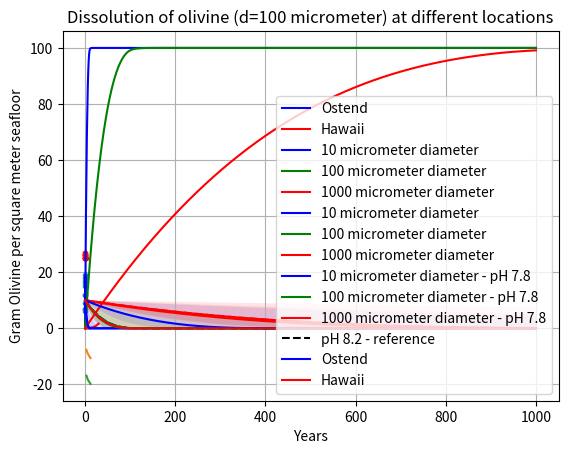

Write the Python code that produced this figure.
# -*- coding: utf-8 -*-
"""
Created on Wed Apr 15 12:42:36 2020

@author: Luna Geerts
"""


#%% Importing liberaries

import numpy as np
from numpy import matlib as ml
from scipy import constants
import matplotlib.pyplot as plt
from scipy.integrate import odeint
import pandas as pd


#making a nutrient limited chemostat from the reactran excercises.

#model domain: undefined / no saturation occurs
#time frame: months 


##############################################
# Functions
##############################################

#---------------------------------------------
# Conversion of rate constant depending on temperature (supplm. Montserat)/ahrrenius equation
# Turned out to be unneeded as I used an empirical relationship which includes T, left in as reference
#---------------------------------------------

Ea           = 79.5 *1000    # [ j mol^-1 ]
constants.R                  # [ J K^-1 mol^-1]
Ref_T1       = constants.convert_temperature(25,'C','K' ) #[K]
bulk_dens    = 1750000       # [ gram m^-3]

#%% function that calculates new k values
def new_k (k2, New_T2 ) :
    K_T2 = constants.convert_temperature( New_T2,'C','K' )
    exp1 = Ea / (K_T2 * constants.R)
    exp2 = Ea / (Ref_T1 * constants.R)
    k1   = k2 / (ml.exp(exp1)/ml.exp(exp2) )
    return k1

new_k(1,15) #so the reaction (r) is 0.32 than that of at 25 degrees

T = np.linspace(0,30,20)
rate = new_k(1,T)
new_k(1,10)
plt.grid()
plt.plot(T,rate,'r')
plt.xlabel("Temperature (Celsius)")
plt.ylabel("Rate")
title = "Rate increase with temperature"

plt.title(title)
plt.show()
#%%

#Function that checks if input is numeric

def is_num(f):
    try:
        float(f)
        return True
    except ValueError:
        return False







##############################################
#%% Parameters
##############################################



#---------------------------------------------
# Sea temperatures per month , averages over past 10 yr
#---------------------------------------------

T_hawaii = np.array([25.,25.,25.,25.,25.,26.,26.,26.,27.,27.,26.,25.]) # Kahaluu-Keauhou
T_Ostend = np.array([7.,6.,7.,9.,12.,16.,18.,19.,17.,15.,12.,9.])

months   = np.linspace([0.],[1.],12) #converting months on a year basis


poly_months   = np.linspace([0.],[1.],100) #converting months on a year basis

#making a function/ curve from this data

months_5 = np.linspace([0.],[5.],12*5)
curve_fit_Ostend = np.polyfit(months[:,0],T_Ostend, 5)
curve_fit_Hawaii = np.polyfit(months[:,0],T_hawaii, 6)




def T_funct_Ostend (t):
    if t <= 1:
        return(np.polyval(curve_fit_Ostend,t))
    elif t > 1:
        new_t   = t-np.trunc(t) #I only got values for t between 0 and 1
        return(np.polyval(curve_fit_Ostend,new_t))        

def T_funct_Hawaii (t):
    if t <= 1:
        return(np.polyval(curve_fit_Hawaii,t))
    elif t > 1:
        new_t   = t-np.trunc(t) #I only got values for t between 0 and 1
        return(np.polyval(curve_fit_Hawaii,new_t))        

T_funct_vec_Ostend = np.vectorize(T_funct_Ostend)
T_funct_vec_Hawaii = np.vectorize(T_funct_Hawaii)


plt.plot(months,T_Ostend, '.')
plt.plot(months,T_funct_vec_Ostend(months), 'b', label='Ostend')
plt.plot(months,T_hawaii, 'r.')
plt.plot(months,T_funct_vec_Hawaii(months), 'r', label='Hawaii')


plt.xlabel("Years")
plt.ylabel("Sea-Temperature")
title = "Yearly variation of temperatures"
plt.grid()
plt.title(title)
plt.legend(loc='lower right')
plt.show()

#Bingo! :)

#---------------------------------------------
# Olivine constants
#---------------------------------------------

Mol_Mass = 140.693 # [ gram mol^-1] #From Rimstidt et al.,
Mol_Dens_OLI = 4.365*10**-5 #[ m^3 mol^-1 ] also Rimstidt
dia      = 100 *10**-6     # [ meter]
pH       = np.linspace([0.],[12.])


C_OLI    = 10 / Mol_Mass   #lets say per cubic meter of seafloor we want 10 grams?
gamma_eff= 4 #we assume no secondary reactions occur so the gamma efficiency is 4 aka 4 mols CO2 capture per mol olivine

#---------------------------------------------
#%% Olivine dissolution function in function of pH and temperature
#---------------------------------------------


def r_OLI (pH,T_K): #the pH and Kelvin temperatures are needed
    #for pH ranges <5.6
    if pH <= 5.6 :
        log_r_out = 6.05-0.46*pH-3683.0*(1/T_K)
    #for pH ranges >5.6   
    elif pH > 5.6:
        log_r_out = 4.07-0.256*pH-3465*(1/T_K)
        
    r_out = log_r_out
    return r_out #r in units [ mol m^2 year^-1] 



#---------------------------------------------
# Vectorizing the function
#---------------------------------------------

r_OLI2 = np.vectorize(r_OLI)

#---------------------------------------------
#%% Surface area and volume sphere for shrinking particle
#---------------------------------------------

#Assuming our olivine particles are perfectly round, knowing the radius of each particle
# we can calculate the surface area with A_sphere

def A_sphere(diameter):
    return(4 * ml.pi * (diameter/2)**2)

def V_sphere(diameter):
    return(4/3 * ml.pi * (diameter/2)**3)

#%%
#---------------------------------------------
# Making an identical plot as in the reference paper -> DID NOT USE IN THE END
#---------------------------------------------
pH= np.linspace(3,12,10)

plt.plot(pH,r_OLI2(pH,298.15)) #compared to hangx and spiers paper its way too high...
plt.show()

plt.plot(pH,ml.log(ml.exp(r_OLI2(pH,298.15))/10000))  #making a plot like in Oelkers, I do / 10000 to convert
# m^2 to cm^2

plt.plot(pH,(ml.log(2)/r_OLI2(pH,298.15)) ) #compared to hangx and spiers paper its way too high...


#rendering
plt.xlabel("pH")
plt.ylabel("ln 2 / log r")
title = "Dissolution in function of pH – DID NOT USE"
plt.grid()
plt.title(title)

plt.show()


#---------------------------------------------
# CO2 capture in function of Olivine dissolution
#---------------------------------------------


#MAIN FUNCTION

def decr_OLI(y,t,r,nr_grains,Temp_func,uncertainty,purity):
    
    Vol_grain = y[1]/ nr_grains
    Vol_grain_up = y[3]/ nr_grains
    Vol_grain_down = y[5]/ nr_grains
    
    diameter  =(Vol_grain/((4/3) * ml.pi))**(1/3)*2
    diameter_up=(Vol_grain_up/((4/3) * ml.pi))**(1/3)*2
    diameter_down=(Vol_grain_down/((4/3) * ml.pi))**(1/3)*2
    
    A_grain   = A_sphere(diameter) #representative for one grain but...
    A_grain_up= A_sphere(diameter_up)
    A_grain_down=A_sphere(diameter_down)
    #we need something in units [mu_m^2 g^-1]
    
    A     =  A_grain / Vol_grain / (bulk_dens *10**-18)    # [mu_m^2 g^-1]
    A_up  =  A_grain_up / Vol_grain_up / (bulk_dens *10**-18)    # [mu_m^2 g^-1]
    A_down =  A_grain_down / Vol_grain_down / (bulk_dens *10**-18)    # [mu_m^2 g^-1]

    
    
    #Part of code that finds the correct temperature for the timestep:
        
    if Temp_func == "Ostend":
        Temp = T_funct_vec_Ostend(t)
    if Temp_func == "Hawaii":
        Temp = T_funct_Hawaii(t)
    if is_num(Temp_func):
        Temp = Temp_func

    #since the Rimstidt function did not work as intended we will use values of
    #Hangx and Spiers and convert these values using the Ahrenius equation
    #Detailed as in Hangx and Spiers:
        
    r_adj =        (r*3600*24*365.25)        *new_k(1,Temp) #adjust rate for temperature
    r_adj_up   =   (r + np.abs(uncertainty)) *3600*24*365.25 * new_k(1,Temp) #adjust rate for temperature
    r_adj_down =   (r - np.abs(uncertainty)) *3600*24*365.25 * new_k(1,Temp) #adjust rate for temperature
    
    r_new      =  (r_adj*10**-12)  * Mol_Mass*10**-6 # [ mol mu_m^-2 time^-1 * g mol^-1] = [ g mu_m^-2 year^-1]
    r_new_up   =  (r_adj_up*10**-12)  * Mol_Mass*10**-6
    r_new_down =  (r_adj_down*10**-12)  * Mol_Mass*10**-6
    
    
    dCdt      = (-(A*y[0]*r_new)*10**6 )*purity   # [ A = mu_m^2 g^-1, y[0]= g m^-2(seafloor), r= g mu_m^-2 year^-1]
                                   # [dCdt = gram m^-2 (seafloor) year^-1]
    
    dCdt_Up   = (-(A_up*y[2]*r_new_up)*10**6 )*purity 
    dCdt_Down = (-(A_down*y[4]*r_new_down)*10**6 )*purity 
    
    #converting gram olivine dissolved to volume change
    
    if y[1]  < 1.05*10**11 : #its a messy solution... but a solution nontheless!
         dVoldt = 0  
    else :
        dVoldt = dCdt   / (bulk_dens*10**-18) # [ mu_m^3 m^-2(seafloor) year^-1 ]
    
    if y[3]  < 1.05*10**11 : #its a messy solution... but a solution nontheless!
         dVoldt_Up = 0  
    else :
        dVoldt_Up = dCdt_Up   / (bulk_dens*10**-18) # [ mu_m^3 m^-2(seafloor) year^-1 ]

    if y[5]  < 1.05*10**11 : #its a messy solution... but a solution nontheless!
         dVoldt_Down = 0  
    else :
        dVoldt_Down = dCdt_Down   / (bulk_dens*10**-18) # [ mu_m^3 m^-2(seafloor) year^-1 ]


    
    #Since there is an uncertainty of a magnitude I want to plot these too
    
    #dVoldt  = 0
        
    dydt     = [dCdt, dVoldt, dCdt_Up, dVoldt_Up ,dCdt_Down,dVoldt_Down]
    return dydt


#WRAPPER FUNCTION FOR MAIN FUNCTION, handles the input !

def OLI_model2 (t,r,gram_oli,dia,Temp_func=25,uncertainty=0,purity=1):


        
    muVol     = (gram_oli / bulk_dens) *10**18 # [mu_m^3 m^-2] volume per m^2 sea floor
   
    nr_grains  = muVol / V_sphere(dia) #total volume per m^2 sea floor divided by volume of one grain
                                     #gives nr of grains
    y = [gram_oli , muVol , gram_oli, muVol, gram_oli, muVol ]
    
    sol_tot  = odeint(decr_OLI, y, t, args=(r,nr_grains,Temp_func,uncertainty,purity))

    return sol_tot


#==============================================================================
# Trying to give a ballpark estimate of C_OLI decrease
#==============================================================================

r = ml.exp(r_OLI(pH=8.2,T_K=298.15))# [mol m^-2 s^-1]
#but this rate is too fast I think? since Hangx and spiers (other paper uses other values...)
#but the rate calculated seem to be consistent with the papers tho... -> DID NOT USE

r = 1.58*10**-10 #mol m^-2 s^-1 #but this rate by Hangx and Spiers is used
error_r = 1.40*10**-10

acid_r = 1.80*10**-10 #mol m^-2 s^-1, dissolution at pH 7.8

#The time windows:

t1 = np.linspace(0,1000,1000)
t2 = np.linspace(0,1000,1000)
t3 = np.linspace(0,1000,1000)


#==============================================================================
# Computing different grain sizes...
#==============================================================================

sol1 = OLI_model2(t=t1,r=r,gram_oli=10,dia=10,uncertainty=error_r,purity=1)
sol2 = OLI_model2(t=t2,r=r,gram_oli=10,dia=100,uncertainty=error_r,purity=1)
sol3 = OLI_model2(t=t3,r=r,gram_oli=10,dia=1000,uncertainty=error_r,purity=1)

df_sol1 = pd.DataFrame(sol1[:,(2,0,4)],columns=['lwr','Rt','upr'],index=t1)
df_sol2 = pd.DataFrame(sol2[:,(2,0,4)],columns=['lwr','Rt','upr'],index=t2)
df_sol3 = pd.DataFrame(sol3[:,(2,0,4)],columns=['lwr','Rt','upr'],index=t3)


plt.plot(df_sol1.index, df_sol1.Rt  ,'b',label='10 micrometer diameter')
plt.fill_between(df_sol1.index,df_sol1.lwr,df_sol1.upr,alpha=0.1,facecolor='blue')

plt.plot(df_sol2.index, df_sol2.Rt  ,'g',label='100 micrometer diameter')
plt.fill_between(df_sol2.index,df_sol2.lwr,df_sol2.upr,alpha=0.1,facecolor='green')

plt.plot(df_sol3.index, df_sol3.Rt  ,'r',label='1000 micrometer diameter')
plt.fill_between(df_sol3.index,df_sol3.lwr,df_sol3.upr,alpha=0.1,facecolor='red')


plt.legend(loc='best')

plt.grid()

#rendering
plt.xlabel("Years")
plt.ylabel("Gram Olivine per square meter seafloor")
title = "Dissolution with different starting diameters"
plt.title(title)

plt.show()


#trying to make a graph such as we find in Hangx and spiers:


plt.plot(t1, 100-sol1[:,0]/10*100, 'b', label='10 micrometer diameter')
plt.plot(t2, 100-sol2[:,0]/10*100, 'g', label='100 micrometer diameter')
plt.plot(t3, 100-sol3[:,0]/10*100, 'r', label='1000 micrometer diameter')

plt.legend(loc='best')
plt.grid()
plt.xlabel("Years")
plt.ylabel("% Olivine dissolved")
title = "Dissolution with different starting diameters"
plt.title(title)

plt.show()
    

#==============================================================================
# For different pH scenarios, with different diameters
#==============================================================================

t1_acid = np.linspace(0,100,1000)

sol1_acid = OLI_model2(t=t1_acid,r=acid_r,gram_oli=10,dia=10,uncertainty=error_r,purity=1)
sol2_acid = OLI_model2(t=t2,r=acid_r,gram_oli=10,dia=100,uncertainty=error_r,purity=1)
sol3_acid = OLI_model2(t=t3,r=acid_r,gram_oli=10,dia=1000,uncertainty=error_r,purity=1)

df_sol1_acid = pd.DataFrame(sol1_acid[:,(2,0,4)],columns=['lwr','Rt','upr'],index=t1_acid)
df_sol2_acid = pd.DataFrame(sol2_acid[:,(2,0,4)],columns=['lwr','Rt','upr'],index=t2)
df_sol3_acid = pd.DataFrame(sol3_acid[:,(2,0,4)],columns=['lwr','Rt','upr'],index=t3)

#plotting:






plt.plot(df_sol1.index, df_sol2.Rt  ,'b--')
plt.plot(df_sol2.index, df_sol2.Rt  ,'g--')
plt.plot(df_sol3.index, df_sol3.Rt  ,'r--')
    


plt.plot(df_sol1_acid.index, df_sol2_acid.Rt  ,'b',label='10 micrometer diameter - pH 7.8')
plt.fill_between(df_sol1_acid.index,df_sol2_acid.lwr,df_sol1_acid.upr,alpha=0.1,facecolor='blue')


plt.plot(df_sol2_acid.index, df_sol2_acid.Rt  ,'g',label='100 micrometer diameter - pH 7.8')
plt.fill_between(df_sol2_acid.index,df_sol2_acid.lwr,df_sol2_acid.upr,alpha=0.1,facecolor='green')


plt.plot(df_sol3_acid.index, df_sol3_acid.Rt  ,'r',label='1000 micrometer diameter - pH 7.8')
plt.fill_between(df_sol3_acid.index,df_sol3_acid.lwr,df_sol3_acid.upr,alpha=0.1,facecolor='red')
plt.plot(0,0,'k--',label='pH 8.2 - reference')
plt.legend(loc='best')

plt.grid()

#rendering
plt.xlabel("Years")
plt.ylabel("Gram Olivine per square meter seafloor")
title = "Dissolution in an acidified ocean"
plt.title(title)

plt.show()


#==============================================================================
# Trying out the function for the hawaii and Ostend scenario
#==============================================================================

sol_Ostend = OLI_model2(t=t2,r=r,gram_oli=10,dia=100,Temp_func="Ostend",uncertainty=error_r,purity=1)
sol_Hawaii =  OLI_model2(t=t2,r=r,gram_oli=10,dia=100,Temp_func="Hawaii",uncertainty=error_r,purity=1)

df_solOst = pd.DataFrame(sol_Ostend[:,(2,0,4)],columns=['lwr','Rt','upr'],index=t2)
df_solHai = pd.DataFrame(sol_Hawaii[:,(2,0,4)],columns=['lwr','Rt','upr'],index=t2)



plt.plot(df_solOst.index, df_solOst.Rt  ,'b',label='Ostend')
plt.fill_between(df_solOst.index,df_solOst.lwr,df_solOst.upr,alpha=0.1,facecolor='blue')

plt.plot(df_solHai.index, df_solHai.Rt  ,'r',label='Hawaii')
plt.fill_between(df_solHai.index,df_solHai.lwr,df_solHai.upr,alpha=0.1,facecolor='red')


plt.legend(loc='best')

plt.grid()


#rendering
plt.xlabel("Years")
plt.ylabel("Gram Olivine per square meter seafloor")
title = "Dissolution of olivine (d=100 micrometer) at different locations"
plt.title(title)

plt.show()












